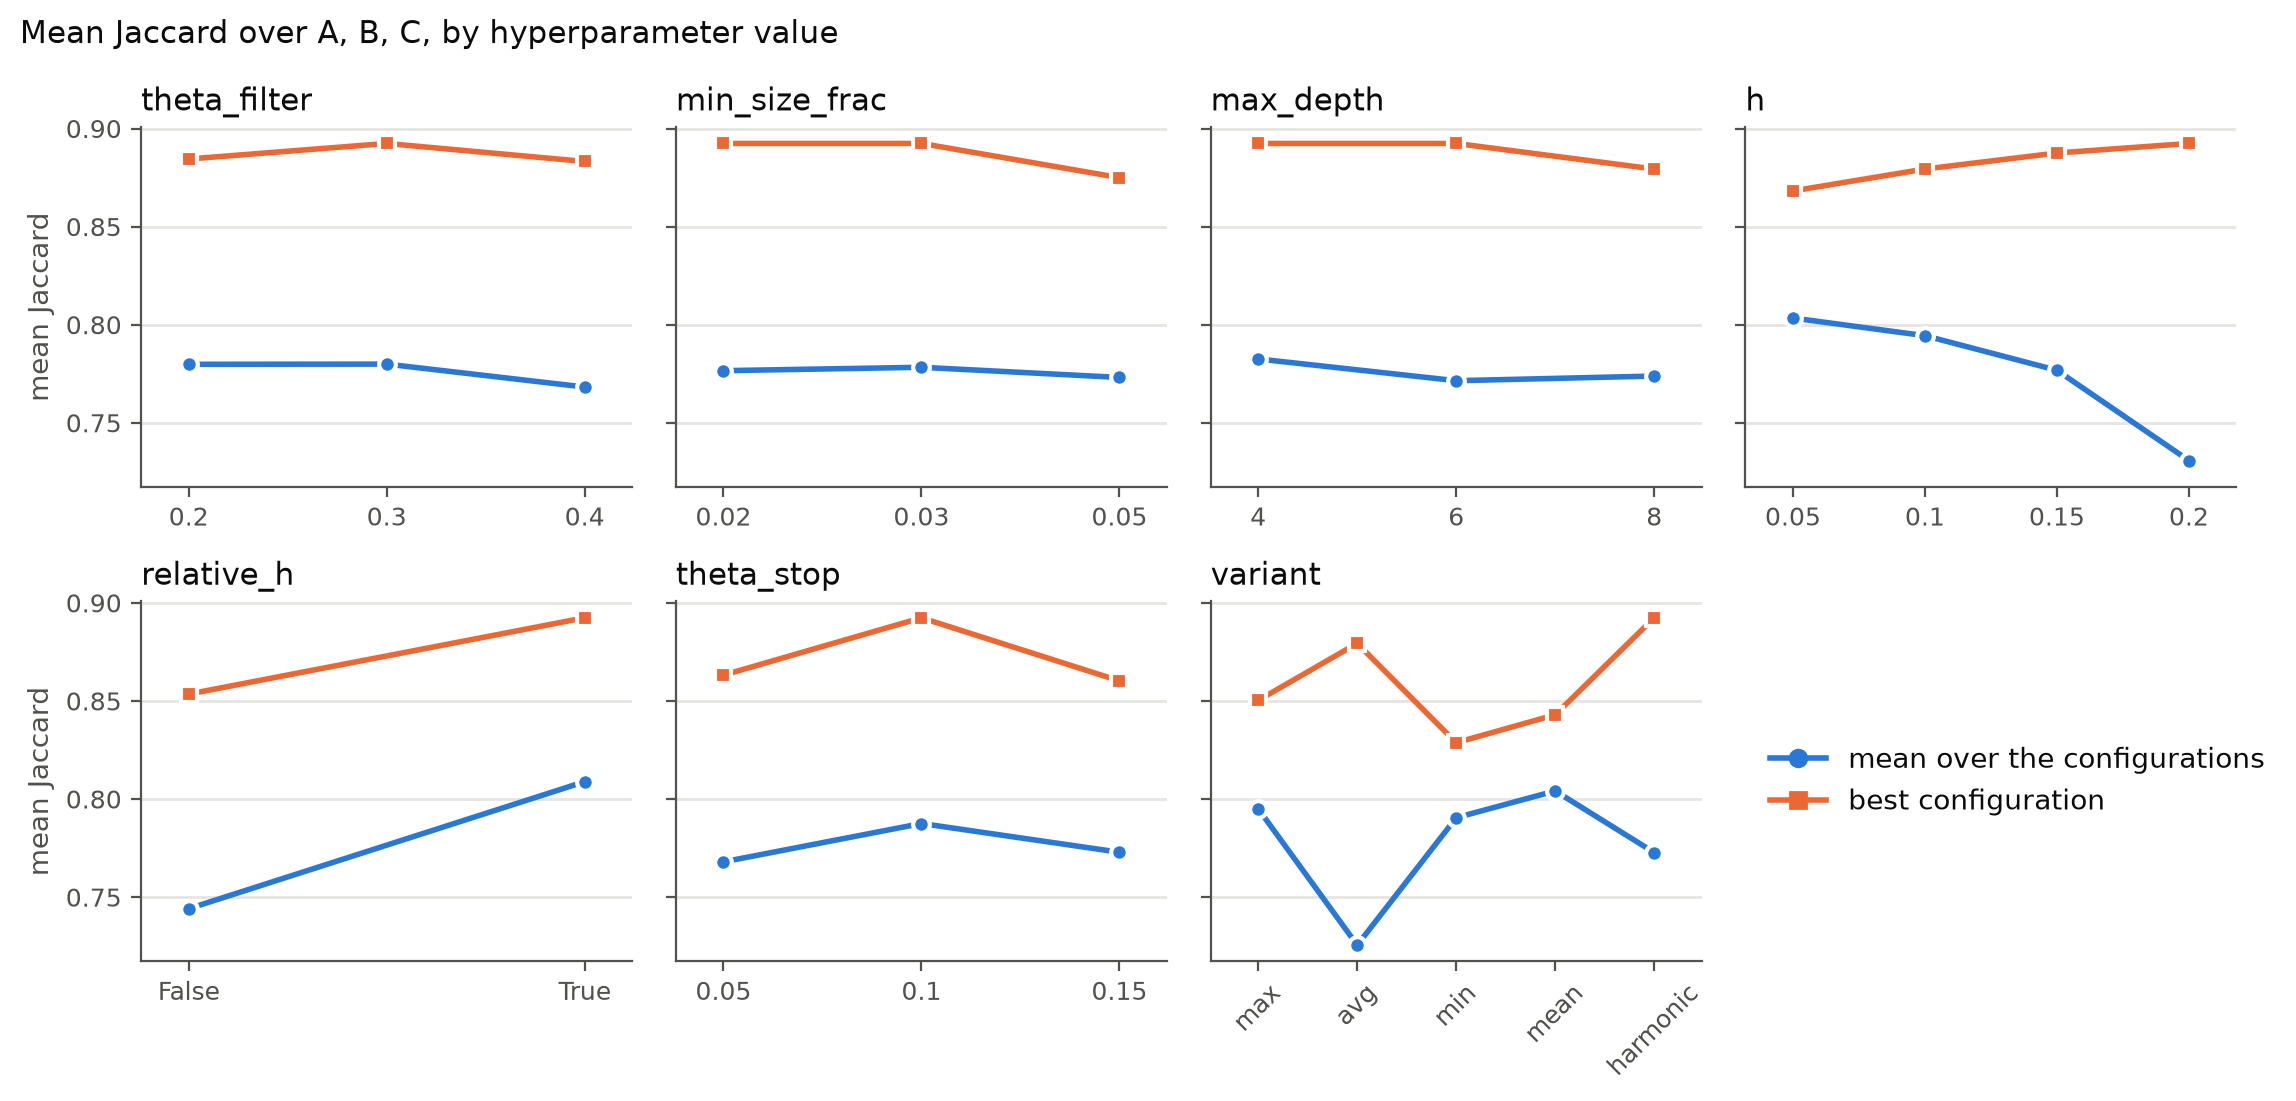

Values plotted in this chart, from the file beside it:
parameter, value, configurations, mean, best
theta_filter, 0.2, 277.0, 0.7798, 0.8845
theta_filter, 0.3, 258.0, 0.7799, 0.8924
theta_filter, 0.4, 265.0, 0.7682, 0.8832
min_size_frac, 0.02, 265.0, 0.7766, 0.8924
min_size_frac, 0.03, 270.0, 0.7783, 0.8924
min_size_frac, 0.05, 265.0, 0.7731, 0.875
max_depth, 4, 270.0, 0.7825, 0.8924
max_depth, 6, 254.0, 0.7715, 0.8924
max_depth, 8, 276.0, 0.7738, 0.8794
h, 0.05, 199.0, 0.8034, 0.8682
h, 0.1, 200.0, 0.7944, 0.8794
h, 0.15, 196.0, 0.7768, 0.8875
h, 0.2, 205.0, 0.7307, 0.8924
relative_h, False, 406.0, 0.7441, 0.8535
relative_h, True, 394.0, 0.8089, 0.8924
theta_stop, 0.05, 277.0, 0.768, 0.8632
theta_stop, 0.1, 263.0, 0.7875, 0.8924
theta_stop, 0.15, 260.0, 0.7729, 0.8602
variant, avg, 175.0, 0.7256, 0.8794
variant, harmonic, 161.0, 0.7727, 0.8924
variant, max, 155.0, 0.795, 0.8503
variant, mean, 142.0, 0.8041, 0.8429
variant, min, 167.0, 0.7905, 0.8287
